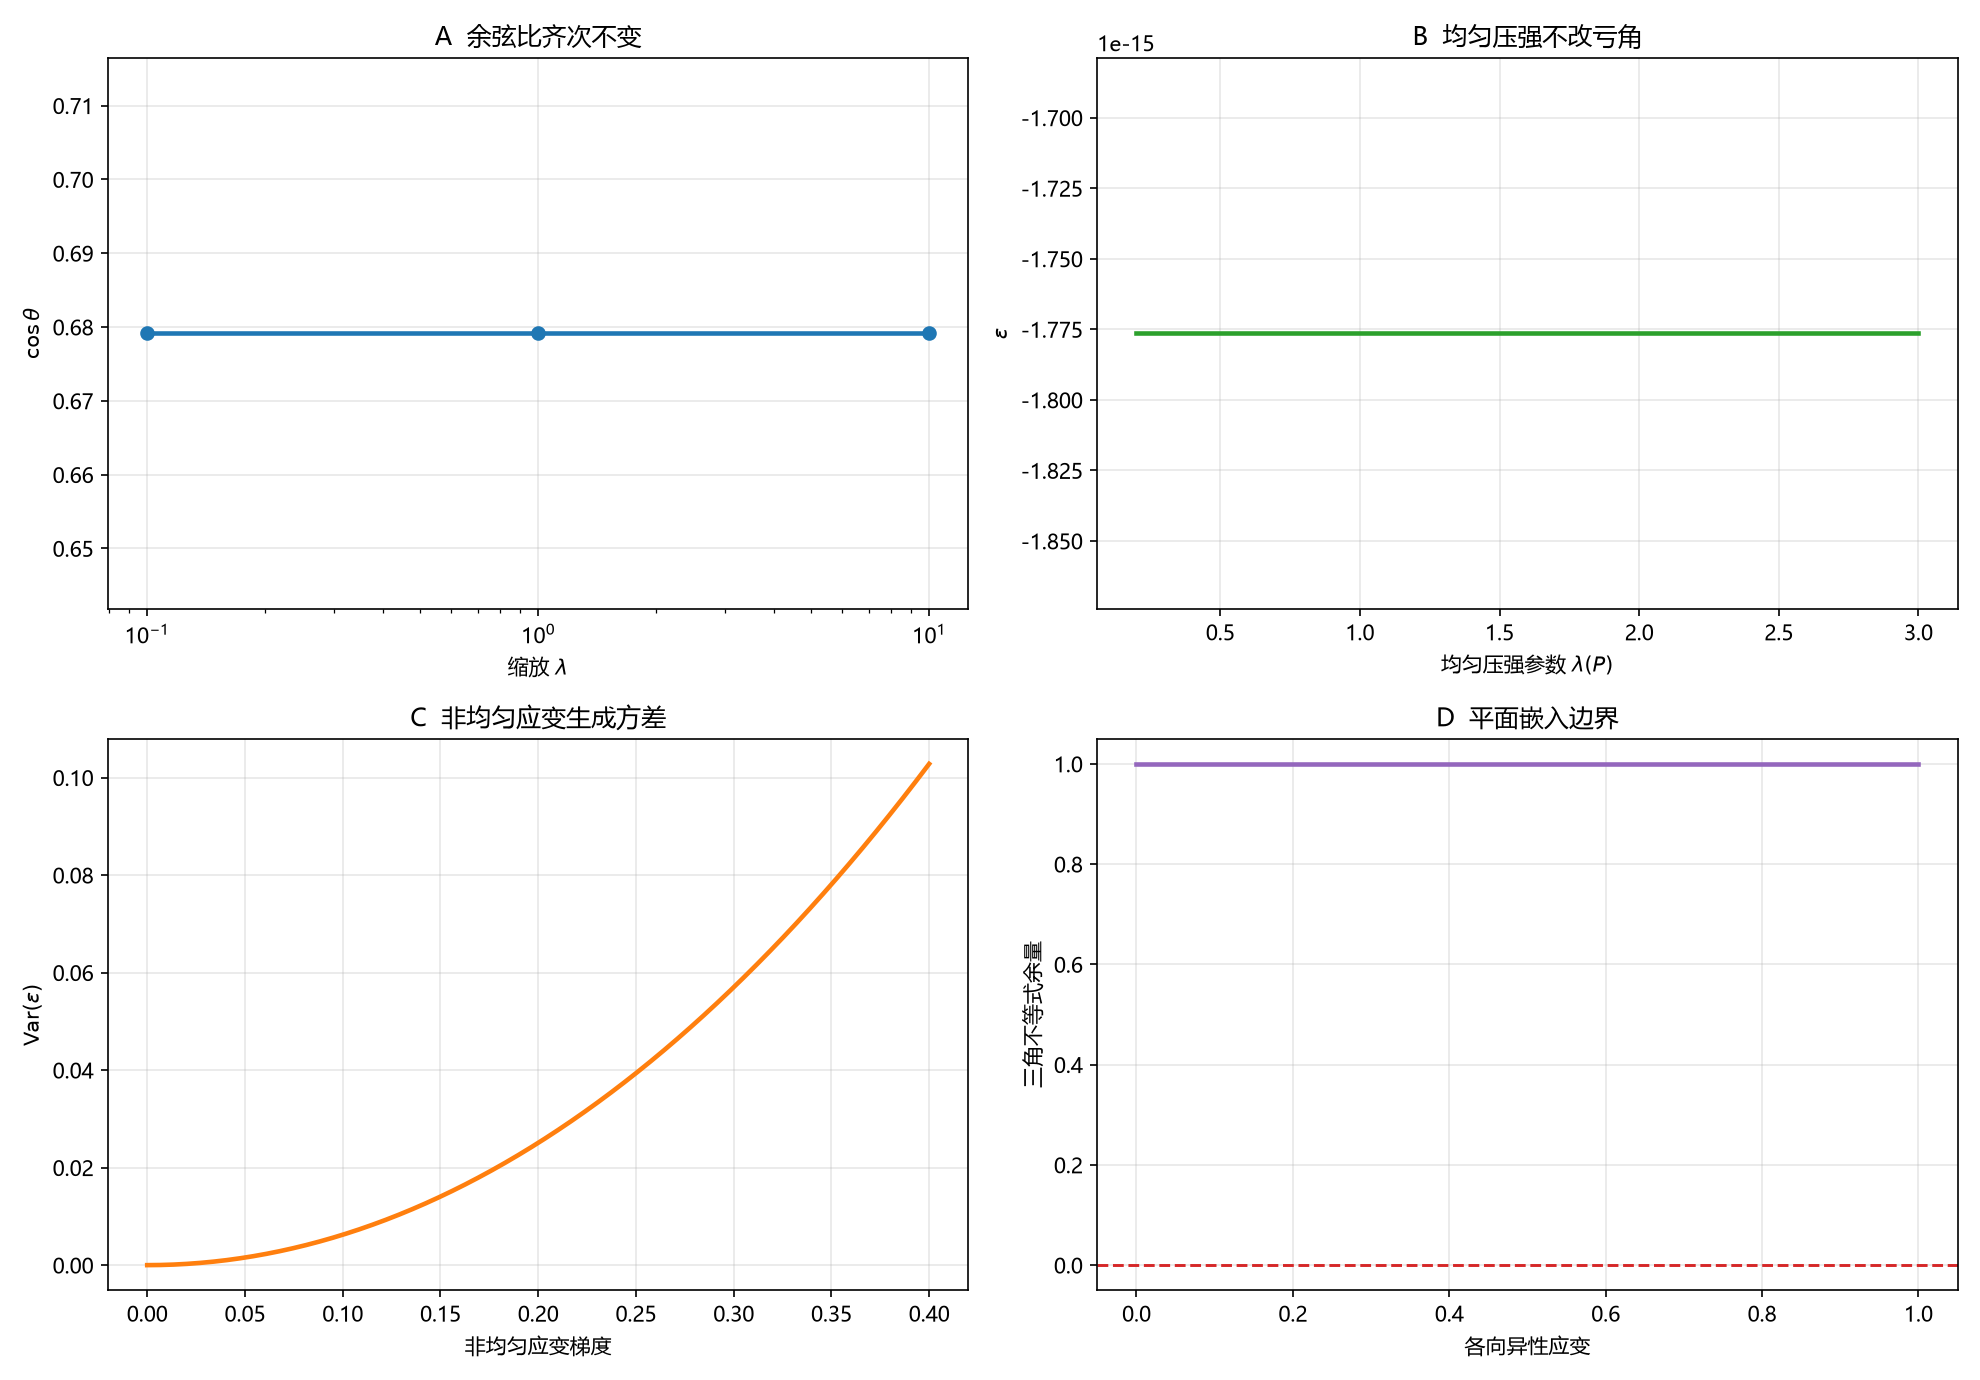

Values plotted in this chart, from the file beside it:
kind, x, y, y_ref, extra
cos_ratio, 0.1, 0.6792, 0.6792, -1.1102230246251565e-16
cos_ratio, 1.0, 0.6792, 0.6792, 0.0
cos_ratio, 10.0, 0.6792, 0.6792, 0.0
uniform_P, 0.5, -1.7763568394002505e-15, 0.0, nan
uniform_P, 1.0, -1.7763568394002505e-15, 0.0, nan
uniform_P, 1.5, -1.7763568394002505e-15, 0.0, nan
uniform_P, 2.0, -1.7763568394002505e-15, 0.0, nan
variance, 0.0, 0.0, nan, nan
variance, 0.1017, 0.006448, nan, nan
variance, 0.2034, 0.02594, nan, nan
variance, 0.3051, 0.05898, nan, nan
triangle, 0.0, 2.0, 2.0, nan
triangle, 0.5, 2.0, 2.0, nan
triangle, 1.0, 2.0, 2.0, nan
